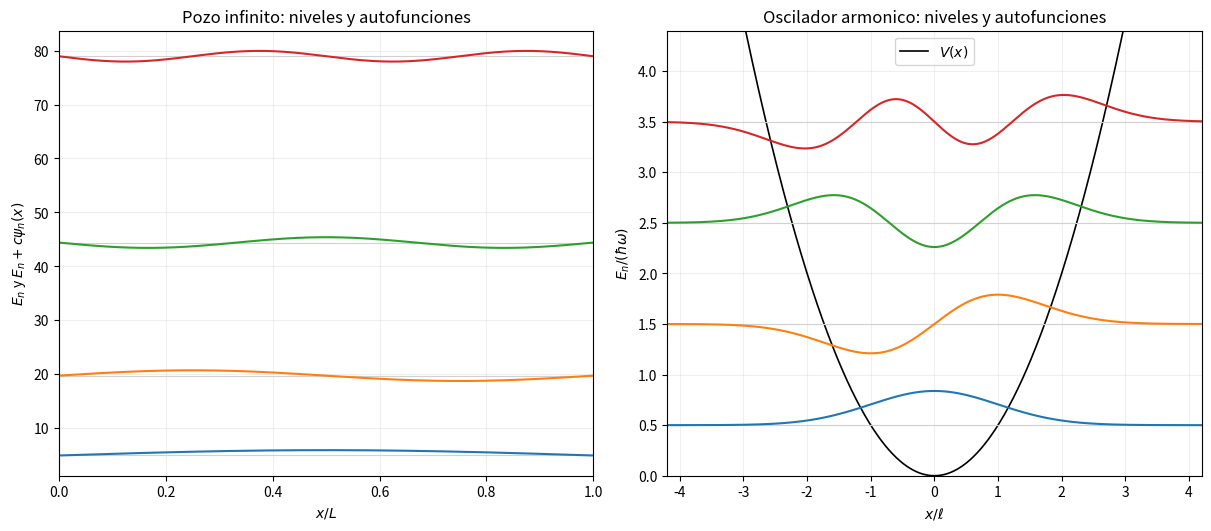
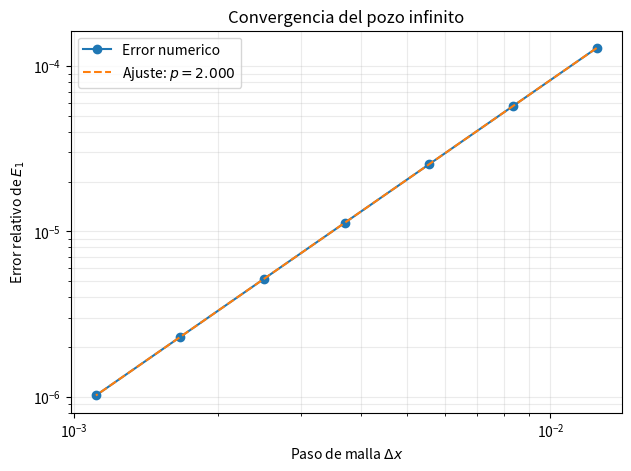
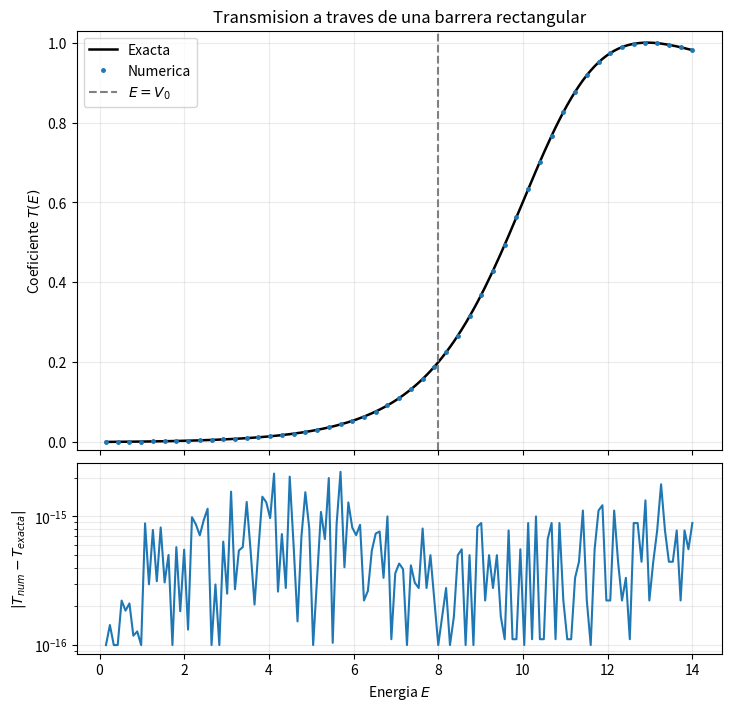

Recreate these plots in Python, in order.
"""Resolucion numerica de la ecuacion de Schrodinger estacionaria en 1D.

Este script implementa los tres casos planteados en el TFG:

1. Estados ligados (pozo infinito y oscilador armonico) mediante diferencias
   finitas centradas de segundo orden y diagonalizacion tridiagonal.
2. Dispersion (barrera rectangular finita) mediante integracion de una matriz
   fundamental y emparejamiento con ondas planas asintoticas.
3. Validacion frente a soluciones analiticas, convergencia con la malla,
   ortonormalidad y conservacion de corriente R + T = 1.

Los ejemplos usan unidades adimensionales con hbar = m = 1. Las funciones
numericas aceptan otros valores consistentes de hbar y m.

Dependencias: numpy, scipy y matplotlib.
Ejecucion:    python schrodinger_1d_tfg.py
"""

from __future__ import annotations

import argparse
import csv
from dataclasses import dataclass
from pathlib import Path
from typing import Callable

import matplotlib

matplotlib.use("Agg")
import matplotlib.pyplot as plt
import numpy as np
from numpy.typing import NDArray
from scipy.integrate import simpson, solve_ivp
from scipy.linalg import eigh_tridiagonal
from scipy.special import eval_hermite, factorial


Array = NDArray[np.float64]
Potential = Callable[[Array | float], Array | float]


@dataclass(frozen=True)
class BoundStateSolution:
    """Resultado de un problema de estados ligados con Dirichlet."""

    x: Array
    potential: Array
    energies: Array
    wavefunctions: Array  # shape: (n_states, n_points)
    dx: float
    residuals: Array


@dataclass(frozen=True)
class ScatteringResult:
    """Amplitudes y coeficientes para incidencia desde la izquierda."""

    energy: float
    reflection_amplitude: complex
    transmission_amplitude: complex
    reflection: float
    transmission: float
    current_error: float
    wronskian_error: float


def _evaluate_potential(potential: Potential, x: Array) -> Array:
    """Evalua un potencial vectorizado o escalar sobre una malla."""

    values = np.asarray(potential(x), dtype=float)
    if values.ndim == 0:
        values = np.full_like(x, float(values))
    if values.shape != x.shape:
        raise ValueError("El potencial debe devolver un escalar o un array como x.")
    if not np.all(np.isfinite(values)):
        raise ValueError("El potencial contiene valores no finitos en el dominio.")
    return values


def solve_bound_states(
    potential: Potential,
    x_min: float,
    x_max: float,
    n_points: int,
    n_states: int,
    *,
    mass: float = 1.0,
    hbar: float = 1.0,
) -> BoundStateSolution:
    """Resuelve H psi = E psi con psi(x_min)=psi(x_max)=0.

    La derivada segunda se aproxima por

        psi''(x_i) = (psi_{i+1} - 2 psi_i + psi_{i-1}) / dx**2
                     + O(dx**2).

    El Hamiltoniano discreto es real, simetrico y tridiagonal. Solo se calculan
    los ``n_states`` autovalores mas bajos.
    """

    if x_max <= x_min:
        raise ValueError("Debe cumplirse x_max > x_min.")
    if mass <= 0.0 or hbar <= 0.0:
        raise ValueError("mass y hbar deben ser positivos.")
    if n_points < n_states + 3 or n_states < 1:
        raise ValueError("La malla es demasiado pequena para n_states.")

    x = np.linspace(x_min, x_max, n_points, dtype=float)
    dx = float(x[1] - x[0])
    v_full = _evaluate_potential(potential, x)
    v_interior = v_full[1:-1]

    kinetic_scale = hbar**2 / (2.0 * mass * dx**2)
    diagonal = 2.0 * kinetic_scale + v_interior
    off_diagonal = np.full(n_points - 3, -kinetic_scale)

    energies, eigenvectors = eigh_tridiagonal(
        diagonal,
        off_diagonal,
        select="i",
        select_range=(0, n_states - 1),
        check_finite=True,
    )

    wavefunctions = np.zeros((n_states, n_points), dtype=float)
    wavefunctions[:, 1:-1] = eigenvectors.T

    for n, psi in enumerate(wavefunctions):
        norm = np.sqrt(simpson(np.abs(psi) ** 2, x=x))
        if norm == 0.0:
            raise RuntimeError("Se obtuvo una autofuncion de norma nula.")
        wavefunctions[n] = psi / norm

        # Fija una convencion de signo reproducible; psi y -psi son el mismo estado.
        largest_component = int(np.argmax(np.abs(wavefunctions[n])))
        if wavefunctions[n, largest_component] < 0.0:
            wavefunctions[n] *= -1.0

    residuals = np.empty(n_states, dtype=float)
    for n, (energy, psi) in enumerate(zip(energies, wavefunctions, strict=True)):
        psi_i = psi[1:-1]
        h_psi = diagonal * psi_i
        h_psi[:-1] += off_diagonal * psi_i[1:]
        h_psi[1:] += off_diagonal * psi_i[:-1]
        residuals[n] = np.linalg.norm(h_psi - energy * psi_i) / max(
            np.linalg.norm(energy * psi_i), 1.0
        )

    return BoundStateSolution(
        x=x,
        potential=v_full,
        energies=np.asarray(energies),
        wavefunctions=wavefunctions,
        dx=dx,
        residuals=residuals,
    )


def overlap_matrix(solution: BoundStateSolution) -> Array:
    """Calcula S_mn = integral psi_m^*(x) psi_n(x) dx."""

    n_states = len(solution.energies)
    overlap = np.empty((n_states, n_states), dtype=float)
    for m in range(n_states):
        for n in range(n_states):
            overlap[m, n] = simpson(
                solution.wavefunctions[m] * solution.wavefunctions[n],
                x=solution.x,
            )
    return overlap


def count_nodes(psi: Array, relative_tolerance: float = 1.0e-7) -> int:
    """Cuenta cambios de signo interiores ignorando la cola numericamente nula."""

    threshold = relative_tolerance * float(np.max(np.abs(psi)))
    significant = psi[np.abs(psi) > threshold]
    if significant.size < 2:
        return 0
    return int(np.count_nonzero(significant[1:] * significant[:-1] < 0.0))


def solve_left_incident_scattering(
    potential: Potential,
    x_left: float,
    x_right: float,
    energy: float,
    *,
    v_left: float = 0.0,
    v_right: float = 0.0,
    mass: float = 1.0,
    hbar: float = 1.0,
    rtol: float = 2.0e-10,
    atol: float = 1.0e-12,
) -> ScatteringResult:
    """Calcula R y T para un potencial localizado mediante emparejamiento.

    En [x_left, x_right] se integra una matriz fundamental M tal que

        [psi(x_right), psi'(x_right)]^T
            = M [psi(x_left), psi'(x_left)]^T.

    En los exteriores se imponen una onda incidente y otra reflejada a la
    izquierda, y solo una onda saliente a la derecha. Esta formulacion trata la
    energia como dato continuo, como requiere un problema de dispersion.
    """

    if x_right <= x_left:
        raise ValueError("Debe cumplirse x_right > x_left.")
    if mass <= 0.0 or hbar <= 0.0:
        raise ValueError("mass y hbar deben ser positivos.")
    if energy <= max(v_left, v_right):
        raise ValueError("Se requieren canales propagantes en ambos extremos.")

    def first_order_system(x: float, flattened: NDArray[np.complex128]):
        fundamental = flattened.reshape(2, 2)
        v_x = float(np.asarray(potential(x)))
        alpha = 2.0 * mass * (v_x - energy) / hbar**2
        derivative = np.empty((2, 2), dtype=complex)
        derivative[0] = fundamental[1]
        derivative[1] = alpha * fundamental[0]
        return derivative.ravel()

    initial_fundamental = np.eye(2, dtype=complex).ravel()
    integration = solve_ivp(
        first_order_system,
        (x_left, x_right),
        initial_fundamental,
        method="DOP853",
        rtol=rtol,
        atol=atol,
        max_step=(x_right - x_left) / 250.0,
    )
    if not integration.success:
        raise RuntimeError(f"Fallo al integrar la ecuacion: {integration.message}")

    fundamental = integration.y[:, -1].reshape(2, 2)
    k_left = np.sqrt(2.0 * mass * (energy - v_left)) / hbar
    k_right = np.sqrt(2.0 * mass * (energy - v_right)) / hbar

    incident = np.array([1.0, 1j * k_left], dtype=complex)
    reflected = np.array([1.0, -1j * k_left], dtype=complex)
    transmitted = np.array([1.0, 1j * k_right], dtype=complex)

    propagated_incident = fundamental @ incident
    propagated_reflected = fundamental @ reflected
    linear_system = np.column_stack((propagated_reflected, -transmitted))
    reflection_amplitude, transmission_amplitude = np.linalg.solve(
        linear_system, -propagated_incident
    )

    reflection = float(abs(reflection_amplitude) ** 2)
    transmission = float(
        (k_right / k_left) * abs(transmission_amplitude) ** 2
    )
    return ScatteringResult(
        energy=energy,
        reflection_amplitude=reflection_amplitude,
        transmission_amplitude=transmission_amplitude,
        reflection=reflection,
        transmission=transmission,
        current_error=abs(reflection + transmission - 1.0),
        wronskian_error=abs(np.linalg.det(fundamental) - 1.0),
    )


def infinite_well_energy(n: int | Array, length: float = 1.0, *, mass=1.0, hbar=1.0):
    """E_n del pozo 0 < x < L, con n = 1, 2, ..."""

    n_array = np.asarray(n)
    return n_array**2 * np.pi**2 * hbar**2 / (2.0 * mass * length**2)


def infinite_well_wavefunction(n: int, x: Array, length: float = 1.0) -> Array:
    return np.sqrt(2.0 / length) * np.sin(n * np.pi * x / length)


def harmonic_energy(n: int | Array, omega: float = 1.0, *, hbar=1.0):
    """E_n del oscilador armonico, con n = 0, 1, ..."""

    return hbar * omega * (np.asarray(n) + 0.5)


def harmonic_wavefunction(
    n: int,
    x: Array,
    omega: float = 1.0,
    *,
    mass: float = 1.0,
    hbar: float = 1.0,
) -> Array:
    oscillator_length = np.sqrt(hbar / (mass * omega))
    xi = x / oscillator_length
    prefactor = 1.0 / np.sqrt(
        2.0**n * factorial(n) * np.sqrt(np.pi) * oscillator_length
    )
    return prefactor * eval_hermite(n, xi) * np.exp(-0.5 * xi**2)


def rectangular_barrier_transmission_exact(
    energy: float | Array,
    height: float,
    width: float,
    *,
    mass: float = 1.0,
    hbar: float = 1.0,
) -> Array:
    """Coeficiente exacto T(E) de una barrera rectangular aislada."""

    energies = np.asarray(energy, dtype=float)
    if np.any(energies <= 0.0) or height <= 0.0 or width <= 0.0:
        raise ValueError("E, height y width deben ser positivos.")

    transmission = np.empty_like(energies)
    below = energies < height
    above = energies > height
    at_top = ~(below | above)

    kappa = np.sqrt(2.0 * mass * (height - energies[below])) / hbar
    transmission[below] = 1.0 / (
        1.0
        + height**2 * np.sinh(kappa * width) ** 2
        / (4.0 * energies[below] * (height - energies[below]))
    )

    q = np.sqrt(2.0 * mass * (energies[above] - height)) / hbar
    transmission[above] = 1.0 / (
        1.0
        + height**2 * np.sin(q * width) ** 2
        / (4.0 * energies[above] * (energies[above] - height))
    )

    # Limite continuo E -> V0.
    transmission[at_top] = 1.0 / (
        1.0 + mass * height * width**2 / (2.0 * hbar**2)
    )
    return transmission


def phase_aligned_l2_error(numerical: Array, exact: Array, x: Array) -> float:
    """Error L2 minimo teniendo en cuenta el signo global arbitrario."""

    overlap = simpson(numerical * exact, x=x)
    aligned = numerical if overlap >= 0.0 else -numerical
    return float(np.sqrt(simpson(np.abs(aligned - exact) ** 2, x=x)))


def _save_bound_state_table(
    path: Path,
    name: str,
    solution: BoundStateSolution,
    exact_energies: Array,
    exact_wavefunctions: Array,
) -> None:
    with path.open("w", newline="", encoding="utf-8") as stream:
        writer = csv.writer(stream)
        writer.writerow(
            [
                "sistema",
                "estado",
                "energia_numerica",
                "energia_exacta",
                "error_relativo_energia",
                "error_L2_autofuncion",
                "nodos",
                "residuo_relativo",
            ]
        )
        for n, energy in enumerate(solution.energies):
            writer.writerow(
                [
                    name,
                    n,
                    f"{energy:.15g}",
                    f"{exact_energies[n]:.15g}",
                    f"{abs(energy / exact_energies[n] - 1.0):.15g}",
                    f"{phase_aligned_l2_error(solution.wavefunctions[n], exact_wavefunctions[n], solution.x):.15g}",
                    count_nodes(solution.wavefunctions[n]),
                    f"{solution.residuals[n]:.15g}",
                ]
            )


def _plot_bound_states(
    well: BoundStateSolution,
    oscillator: BoundStateSolution,
    output_path: Path,
) -> None:
    fig, axes = plt.subplots(1, 2, figsize=(12.0, 5.2), constrained_layout=True)

    ax = axes[0]
    for energy, psi in zip(well.energies, well.wavefunctions, strict=True):
        ax.axhline(energy, color="0.82", linewidth=0.8)
        ax.plot(well.x, energy + 0.7 * psi, linewidth=1.5)
    ax.set_title("Pozo infinito: niveles y autofunciones")
    ax.set_xlabel(r"$x/L$")
    ax.set_ylabel(r"$E_n$ y $E_n + c\psi_n(x)$")
    ax.set_xlim(well.x[0], well.x[-1])
    ax.grid(alpha=0.2)

    ax = axes[1]
    shown_max = float(oscillator.energies[-1] + 0.9)
    ax.plot(
        oscillator.x,
        np.minimum(oscillator.potential, shown_max),
        color="black",
        linewidth=1.2,
        label=r"$V(x)$",
    )
    for energy, psi in zip(
        oscillator.energies, oscillator.wavefunctions, strict=True
    ):
        ax.axhline(energy, color="0.82", linewidth=0.8)
        ax.plot(oscillator.x, energy + 0.45 * psi, linewidth=1.5)
    ax.set_title("Oscilador armonico: niveles y autofunciones")
    ax.set_xlabel(r"$x/\ell$")
    ax.set_ylabel(r"$E_n/(\hbar\omega)$")
    ax.set_xlim(-4.2, 4.2)
    ax.set_ylim(0.0, shown_max)
    ax.legend(loc="upper center")
    ax.grid(alpha=0.2)

    fig.savefig(output_path, dpi=220)
    plt.close(fig)


def _well_convergence(output_path: Path) -> tuple[float, float]:
    point_counts = np.array([81, 121, 181, 271, 401, 601, 901])
    dx_values = np.empty_like(point_counts, dtype=float)
    errors = np.empty_like(point_counts, dtype=float)
    exact = float(infinite_well_energy(1))

    for index, n_points in enumerate(point_counts):
        solution = solve_bound_states(
            lambda x: np.zeros_like(x), 0.0, 1.0, int(n_points), 1
        )
        dx_values[index] = solution.dx
        errors[index] = abs(solution.energies[0] / exact - 1.0)

    order, intercept = np.polyfit(np.log(dx_values), np.log(errors), 1)
    fitted = np.exp(intercept) * dx_values**order

    fig, ax = plt.subplots(figsize=(6.2, 4.6), constrained_layout=True)
    ax.loglog(dx_values, errors, "o-", label="Error numerico")
    ax.loglog(dx_values, fitted, "--", label=fr"Ajuste: $p={order:.3f}$")
    ax.set_xlabel(r"Paso de malla $\Delta x$")
    ax.set_ylabel(r"Error relativo de $E_1$")
    ax.set_title("Convergencia del pozo infinito")
    ax.grid(which="both", alpha=0.25)
    ax.legend()
    fig.savefig(output_path, dpi=220)
    plt.close(fig)
    return float(order), float(errors[-1])


def _barrier_study(output_dir: Path) -> tuple[float, float]:
    height = 8.0
    width = 1.0
    energies = np.linspace(0.15, 14.0, 151)

    numerical = np.empty_like(energies)
    current_errors = np.empty_like(energies)
    wronskian_errors = np.empty_like(energies)
    barrier = lambda x: height

    for index, energy in enumerate(energies):
        result = solve_left_incident_scattering(
            barrier, 0.0, width, float(energy), v_left=0.0, v_right=0.0
        )
        numerical[index] = result.transmission
        current_errors[index] = result.current_error
        wronskian_errors[index] = result.wronskian_error

    exact = rectangular_barrier_transmission_exact(energies, height, width)
    absolute_errors = np.abs(numerical - exact)

    with (output_dir / "barrera_transmision.csv").open(
        "w", newline="", encoding="utf-8"
    ) as stream:
        writer = csv.writer(stream)
        writer.writerow(
            [
                "energia",
                "T_numerico",
                "T_exacto",
                "error_absoluto",
                "error_R_mas_T_menos_1",
                "error_wronskiano",
            ]
        )
        writer.writerows(
            zip(
                energies,
                numerical,
                exact,
                absolute_errors,
                current_errors,
                wronskian_errors,
                strict=True,
            )
        )

    fig, (ax_top, ax_bottom) = plt.subplots(
        2,
        1,
        figsize=(7.2, 7.0),
        sharex=True,
        gridspec_kw={"height_ratios": [2.2, 1.0]},
        constrained_layout=True,
    )
    ax_top.plot(energies, exact, color="black", linewidth=1.8, label="Exacta")
    ax_top.plot(
        energies,
        numerical,
        "o",
        markersize=2.5,
        markevery=3,
        label="Numerica",
    )
    ax_top.axvline(height, color="0.5", linestyle="--", label=r"$E=V_0$")
    ax_top.set_ylabel(r"Coeficiente $T(E)$")
    ax_top.set_title("Transmision a traves de una barrera rectangular")
    ax_top.set_ylim(-0.02, 1.03)
    ax_top.grid(alpha=0.25)
    ax_top.legend()

    ax_bottom.semilogy(energies, np.maximum(absolute_errors, 1.0e-16))
    ax_bottom.set_xlabel(r"Energia $E$")
    ax_bottom.set_ylabel(r"$|T_{num}-T_{exacta}|$")
    ax_bottom.grid(which="both", alpha=0.25)
    fig.savefig(output_dir / "barrera_transmision.png", dpi=220)
    plt.close(fig)

    return float(np.max(absolute_errors)), float(np.max(current_errors))


def run_study(output_dir: Path) -> None:
    output_dir.mkdir(parents=True, exist_ok=True)

    n_states = 4
    well = solve_bound_states(
        lambda x: np.zeros_like(x), 0.0, 1.0, 1201, n_states
    )
    well_exact_energies = infinite_well_energy(np.arange(1, n_states + 1))
    well_exact_wavefunctions = np.array(
        [
            infinite_well_wavefunction(n, well.x)
            for n in range(1, n_states + 1)
        ]
    )

    omega = 1.0
    oscillator_potential = lambda x: 0.5 * omega**2 * np.asarray(x) ** 2
    oscillator = solve_bound_states(
        oscillator_potential, -8.0, 8.0, 1601, n_states
    )
    oscillator_exact_energies = harmonic_energy(np.arange(n_states), omega)
    oscillator_exact_wavefunctions = np.array(
        [
            harmonic_wavefunction(n, oscillator.x, omega)
            for n in range(n_states)
        ]
    )

    _save_bound_state_table(
        output_dir / "pozo_infinito.csv",
        "pozo_infinito",
        well,
        well_exact_energies,
        well_exact_wavefunctions,
    )
    _save_bound_state_table(
        output_dir / "oscilador_armonico.csv",
        "oscilador_armonico",
        oscillator,
        oscillator_exact_energies,
        oscillator_exact_wavefunctions,
    )
    _plot_bound_states(well, oscillator, output_dir / "estados_ligados.png")

    convergence_order, finest_error = _well_convergence(
        output_dir / "convergencia_pozo.png"
    )
    barrier_error, conservation_error = _barrier_study(output_dir)

    well_energy_error = float(
        np.max(np.abs(well.energies / well_exact_energies - 1.0))
    )
    oscillator_energy_error = float(
        np.max(
            np.abs(oscillator.energies / oscillator_exact_energies - 1.0)
        )
    )
    well_orthogonality_error = float(
        np.max(np.abs(overlap_matrix(well) - np.eye(n_states)))
    )
    oscillator_orthogonality_error = float(
        np.max(np.abs(overlap_matrix(oscillator) - np.eye(n_states)))
    )

    checks = {
        "max_error_relativo_energia_pozo": well_energy_error,
        "max_error_relativo_energia_oscilador": oscillator_energy_error,
        "max_error_ortonormalidad_pozo": well_orthogonality_error,
        "max_error_ortonormalidad_oscilador": oscillator_orthogonality_error,
        "orden_convergencia_pozo": convergence_order,
        "error_malla_mas_fina_pozo": finest_error,
        "max_error_absoluto_T_barrera": barrier_error,
        "max_error_conservacion_corriente": conservation_error,
    }

    with (output_dir / "resumen_validacion.csv").open(
        "w", newline="", encoding="utf-8"
    ) as stream:
        writer = csv.writer(stream)
        writer.writerow(["magnitud", "valor"])
        writer.writerows(checks.items())

    # Criterios holgados respecto al error observado: detectan regresiones reales.
    assert well_energy_error < 2.0e-4
    assert oscillator_energy_error < 2.0e-4
    assert well_orthogonality_error < 1.0e-9
    assert oscillator_orthogonality_error < 1.0e-9
    assert 1.95 < convergence_order < 2.05
    assert barrier_error < 2.0e-8
    assert conservation_error < 2.0e-8

    print("Validacion completada correctamente.")
    print(f"Resultados guardados en: {output_dir.resolve()}")
    for name, value in checks.items():
        print(f"  {name}: {value:.6e}")


def main() -> None:
    parser = argparse.ArgumentParser(
        description="Estudio numerico de la ecuacion de Schrodinger 1D"
    )
    parser.add_argument(
        "--output-dir",
        type=Path,
        default=Path("resultados_schrodinger"),
        help="Directorio para tablas y figuras",
    )
    args = parser.parse_args()
    run_study(args.output_dir)


if __name__ == "__main__":
    main()
